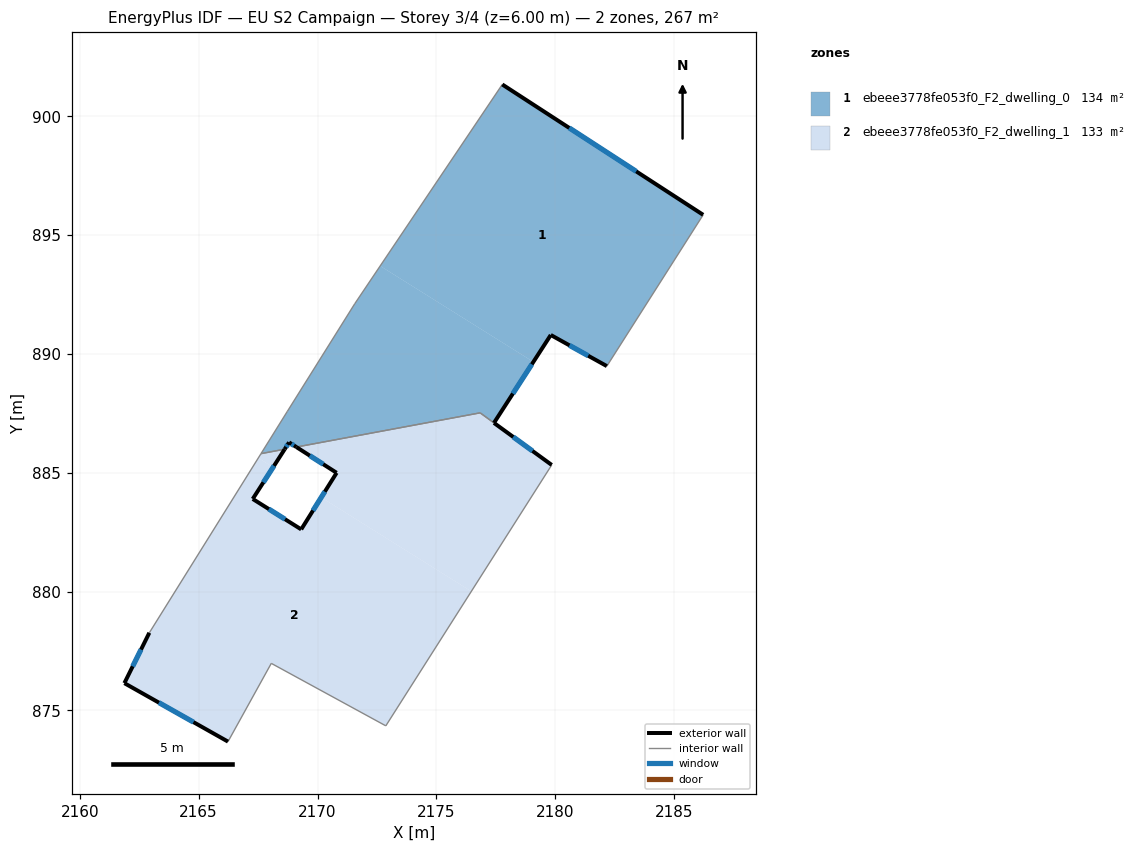
=== STOREY PLAN SPEC (per zone: floor XY polygon, exterior-wall plan segments, windows/doors) ===
zone 1: ebeee3778fe053f0_F2_dwelling_0  (133.9 m²)
  floor: (2186.23, 895.85) (2182.17, 889.49) (2179.81, 890.80) (2179.08, 889.67) (2172.64, 893.70) (2177.77, 901.34)
  floor: (2179.08, 889.67) (2177.42, 887.10) (2176.84, 887.52) (2169.11, 886.08) (2168.80, 886.28) (2168.62, 885.99) (2167.62, 885.81) (2168.73, 887.59) (2171.56, 892.11) (2172.64, 893.70)
  exterior wall: (2168.80, 886.28) – (2169.11, 886.08)  [0.4 m]
    window: (2168.91, 886.21) – (2169.01, 886.15)  [0.1 m²]
  exterior wall: (2168.62, 885.99) – (2168.80, 886.28)  [0.3 m]
    window: (2168.68, 886.09) – (2168.74, 886.18)  [0.1 m²]
  exterior wall: (2186.23, 895.85) – (2177.77, 901.34)  [10.1 m]
    window: (2183.41, 897.68) – (2180.59, 899.51)  [3.4 m²]
  exterior wall: (2179.81, 890.80) – (2182.17, 889.49)  [2.7 m]
    window: (2180.60, 890.36) – (2181.39, 889.93)  [0.9 m²]
  exterior wall: (2177.42, 887.10) – (2179.81, 890.80)  [4.4 m]
    window: (2178.22, 888.33) – (2179.02, 889.57)  [1.5 m²]
  interior walls: 7
zone 2: ebeee3778fe053f0_F2_dwelling_1  (133.4 m²)
  floor: (2168.62, 885.99) (2168.13, 885.23) (2167.51, 885.62) (2167.62, 885.81)
  floor: (2179.85, 885.33) (2176.47, 880.01) (2170.16, 883.97) (2170.80, 885.00) (2169.11, 886.08) (2176.84, 887.52)
  floor: (2176.47, 880.01) (2172.87, 874.35) (2168.05, 876.98) (2166.23, 873.69) (2161.87, 876.15) (2162.92, 878.27) (2167.51, 885.62) (2168.13, 885.23) (2167.27, 883.90) (2169.31, 882.62) (2170.16, 883.97)
  exterior wall: (2161.87, 876.15) – (2166.23, 873.69)  [5.0 m]
    window: (2163.33, 875.33) – (2164.78, 874.51)  [1.7 m²]
  exterior wall: (2162.92, 878.27) – (2161.87, 876.15)  [2.4 m]
    window: (2162.57, 877.56) – (2162.22, 876.86)  [0.8 m²]
  exterior wall: (2167.27, 883.90) – (2168.62, 885.99)  [2.5 m]
    window: (2167.72, 884.60) – (2168.17, 885.30)  [0.8 m²]
  exterior wall: (2169.31, 882.62) – (2167.27, 883.90)  [2.4 m]
    window: (2168.63, 883.05) – (2167.95, 883.47)  [0.8 m²]
  exterior wall: (2170.80, 885.00) – (2169.31, 882.62)  [2.8 m]
    window: (2170.31, 884.21) – (2169.81, 883.41)  [0.9 m²]
  exterior wall: (2169.11, 886.08) – (2170.80, 885.00)  [2.0 m]
    window: (2169.67, 885.72) – (2170.24, 885.36)  [0.7 m²]
  exterior wall: (2179.85, 885.33) – (2177.42, 887.10)  [3.0 m]
    window: (2179.04, 885.92) – (2178.23, 886.51)  [1.0 m²]
  interior walls: 7

=== DERIVED (storey summary) ===
Building: EU S2 Campaign
Storey: 3 of 4  (floor level z = 6.00 m)
Storey gross floor area: 267.3 m²
Zones on this storey: 2
  - ebeee3778fe053f0_F2_dwelling_0: floor 133.9 m²; exterior wall 17.9 m (53.7 m²); 5 window(s) 6.0 m²; WWR 11.1%
  - ebeee3778fe053f0_F2_dwelling_1: floor 133.4 m²; exterior wall 20.1 m (60.3 m²); 7 window(s) 6.7 m²; WWR 11.1%
Zone adjacency (shared interzone walls):
  - ebeee3778fe053f0_F2_dwelling_0 ↔ ebeee3778fe053f0_F2_dwelling_1